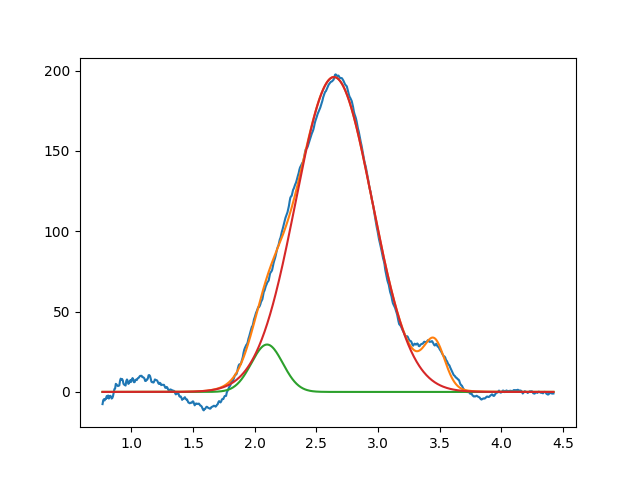

The table this chart was drawn from, first rows:
2.099999999999999645e+00, 2.950336690037164900e+01, 2.999999999999999334e-01, 9.999999999999998890e-01
2.642589552350572468e+00, 1.959706386928226607e+02, 7.289014242880028638e-01, 9.999999999999994449e-01
3.458015414525083653e+00, 2.736023634173353258e+01, 1.999999999999999833e-01, 9.207478771630657199e-01
